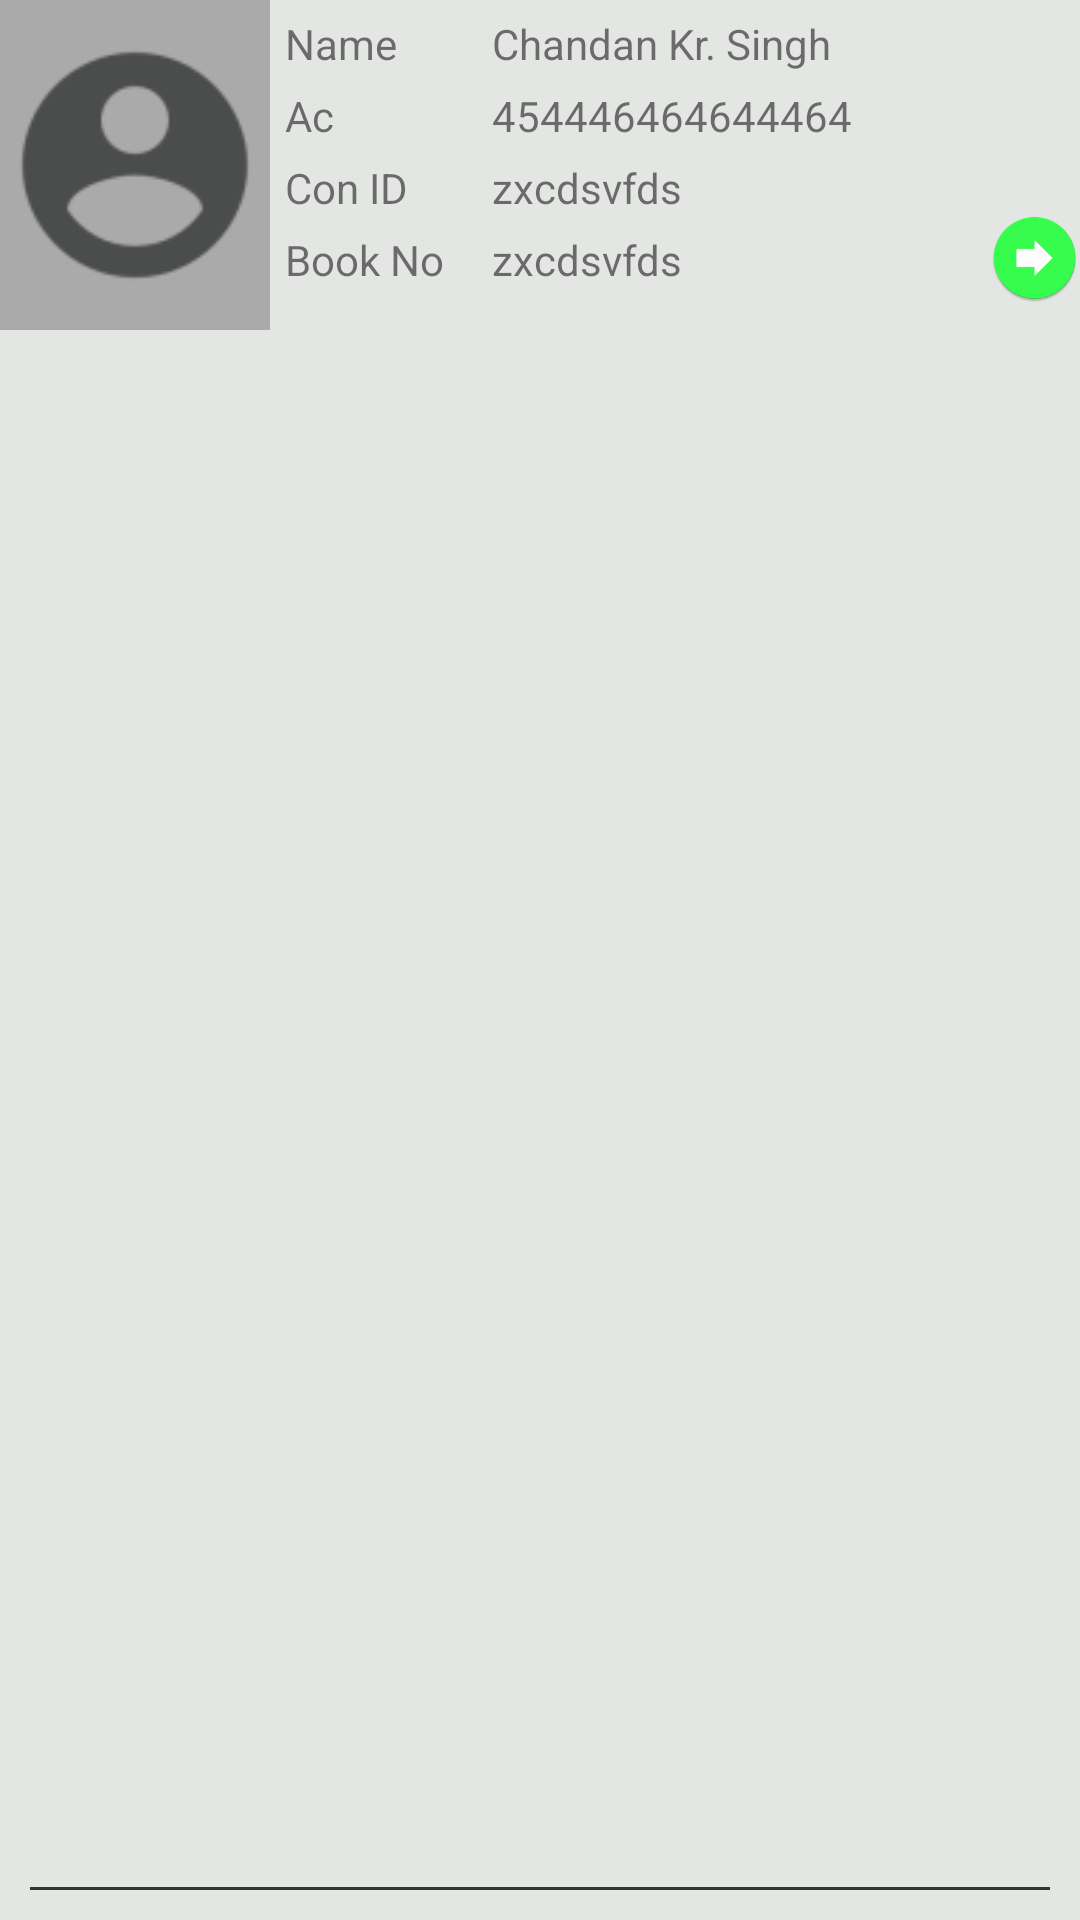

Write the Android layout XML for this screen, with the resource values it uses.
<!-- AndroidManifest.xml: application theme AppTheme -->
<!-- res/layout/consumer_list_item.xml -->
<?xml version="1.0" encoding="utf-8"?>
<RelativeLayout
    xmlns:android="http://schemas.android.com/apk/res/android" android:layout_width="match_parent"
    android:layout_height="120dp"
    android:background="@color/colorGrayLight">
 <LinearLayout
     android:layout_width="match_parent"
     android:layout_height="wrap_content"
     android:orientation="horizontal">
  <RelativeLayout
      android:layout_width="0dp"
      android:layout_weight=".3"
      android:layout_height="110dp"
      android:background="@android:color/darker_gray">
   <ImageView
       android:layout_width="match_parent"
       android:layout_height="match_parent"
       android:src="@drawable/ic_action_user"
       android:layout_centerInParent="true"/>
  </RelativeLayout>

  <LinearLayout
      android:layout_width="0dp"
      android:layout_height="match_parent"
      android:layout_weight=".8"
      android:orientation="vertical">

   <LinearLayout
       android:layout_width="match_parent"
       android:layout_height="wrap_content"
       android:layout_marginLeft="5dp"
       android:layout_marginRight="5dp"
       android:layout_marginTop="5dp">

    <TextView
        android:layout_width="0dp"
        android:layout_height="match_parent"
        android:layout_weight=".3"
        android:text="Name" />

    <TextView
        android:id="@+id/text_con_nmae"
        android:layout_width="0dp"
        android:layout_height="wrap_content"
        android:layout_weight=".7"
        android:text="Chandan Kr. Singh" />
   </LinearLayout>

   <LinearLayout
       android:layout_width="match_parent"
       android:layout_height="wrap_content"
       android:layout_marginLeft="5dp"
       android:layout_marginRight="5dp"
       android:layout_marginTop="5dp">

    <TextView
        android:layout_width="0dp"
        android:layout_height="wrap_content"
        android:layout_weight=".3"
        android:text="Ac" />

    <TextView
        android:id="@+id/text_ac_no"
        android:layout_width="0dp"
        android:layout_height="wrap_content"
        android:layout_weight=".7"
        android:text="454446464644464" />
   </LinearLayout>

   <LinearLayout
       android:layout_width="match_parent"
       android:layout_height="wrap_content"
       android:layout_marginLeft="5dp"
       android:layout_marginRight="5dp"
       android:layout_marginTop="5dp">

    <TextView
        android:layout_width="0dp"
        android:layout_height="wrap_content"
        android:layout_weight=".3"
        android:text="Con ID" />

    <TextView
        android:id="@+id/text_con_id"
        android:layout_width="0dp"
        android:layout_height="wrap_content"
        android:layout_weight=".7"
        android:text="zxcdsvfds" />
   </LinearLayout>

   <LinearLayout
       android:layout_width="match_parent"
       android:layout_height="wrap_content"
       android:layout_marginLeft="5dp"
       android:layout_marginRight="5dp"
       android:layout_marginTop="5dp">

    <TextView
        android:layout_width="0dp"
        android:layout_height="wrap_content"
        android:layout_weight=".3"
        android:text="Book No" />

    <TextView
        android:id="@+id/text_book_nocl"
        android:layout_width="0dp"
        android:layout_height="wrap_content"
        android:layout_weight=".7"
        android:text="zxcdsvfds" />
   </LinearLayout>
  </LinearLayout>
  <RelativeLayout
      android:layout_width="0dp"
      android:layout_weight=".1"
      android:layout_height="match_parent">

   <ImageView
       android:id="@+id/go_to_statement_view"
       android:layout_width="wrap_content"
       android:layout_height="wrap_content"
       android:layout_alignParentBottom="true"
       android:layout_alignParentLeft="true"
       android:layout_alignParentStart="true"
       android:src="@mipmap/ic_forward" />
  </RelativeLayout>
 </LinearLayout>
 <View
     android:layout_width="match_parent"
     android:layout_height="1dp"
     android:layout_alignParentBottom="true"
     android:layout_margin="10dp"
     android:background="@color/colorGrayDark"/>

</RelativeLayout>
<!-- resources referenced by this layout -->
<resources>
  <color name="colorGrayDark">#333535</color>
  <color name="colorGrayLight">#e4e6e4</color>
  <!-- drawable ic_action_user: png bitmap (drawable-hdpi, 1017 bytes) -->
  <!-- mipmap ic_forward: png bitmap (mipmap-hdpi, 2663 bytes) -->
  <style name="AppTheme" parent="Theme.AppCompat.Light.NoActionBar">
          
          <item name="colorPrimary">@color/colorPrimary</item>
          <item name="colorPrimaryDark">@color/colorPrimaryDark</item>
          <item name="colorAccent">@color/colorAccent</item>
      </style>
  <color name="colorPrimary">#e67154</color>
  <color name="colorPrimaryDark">#9f4a30</color>
  <color name="colorAccent">#2a5e3a</color>
</resources>
